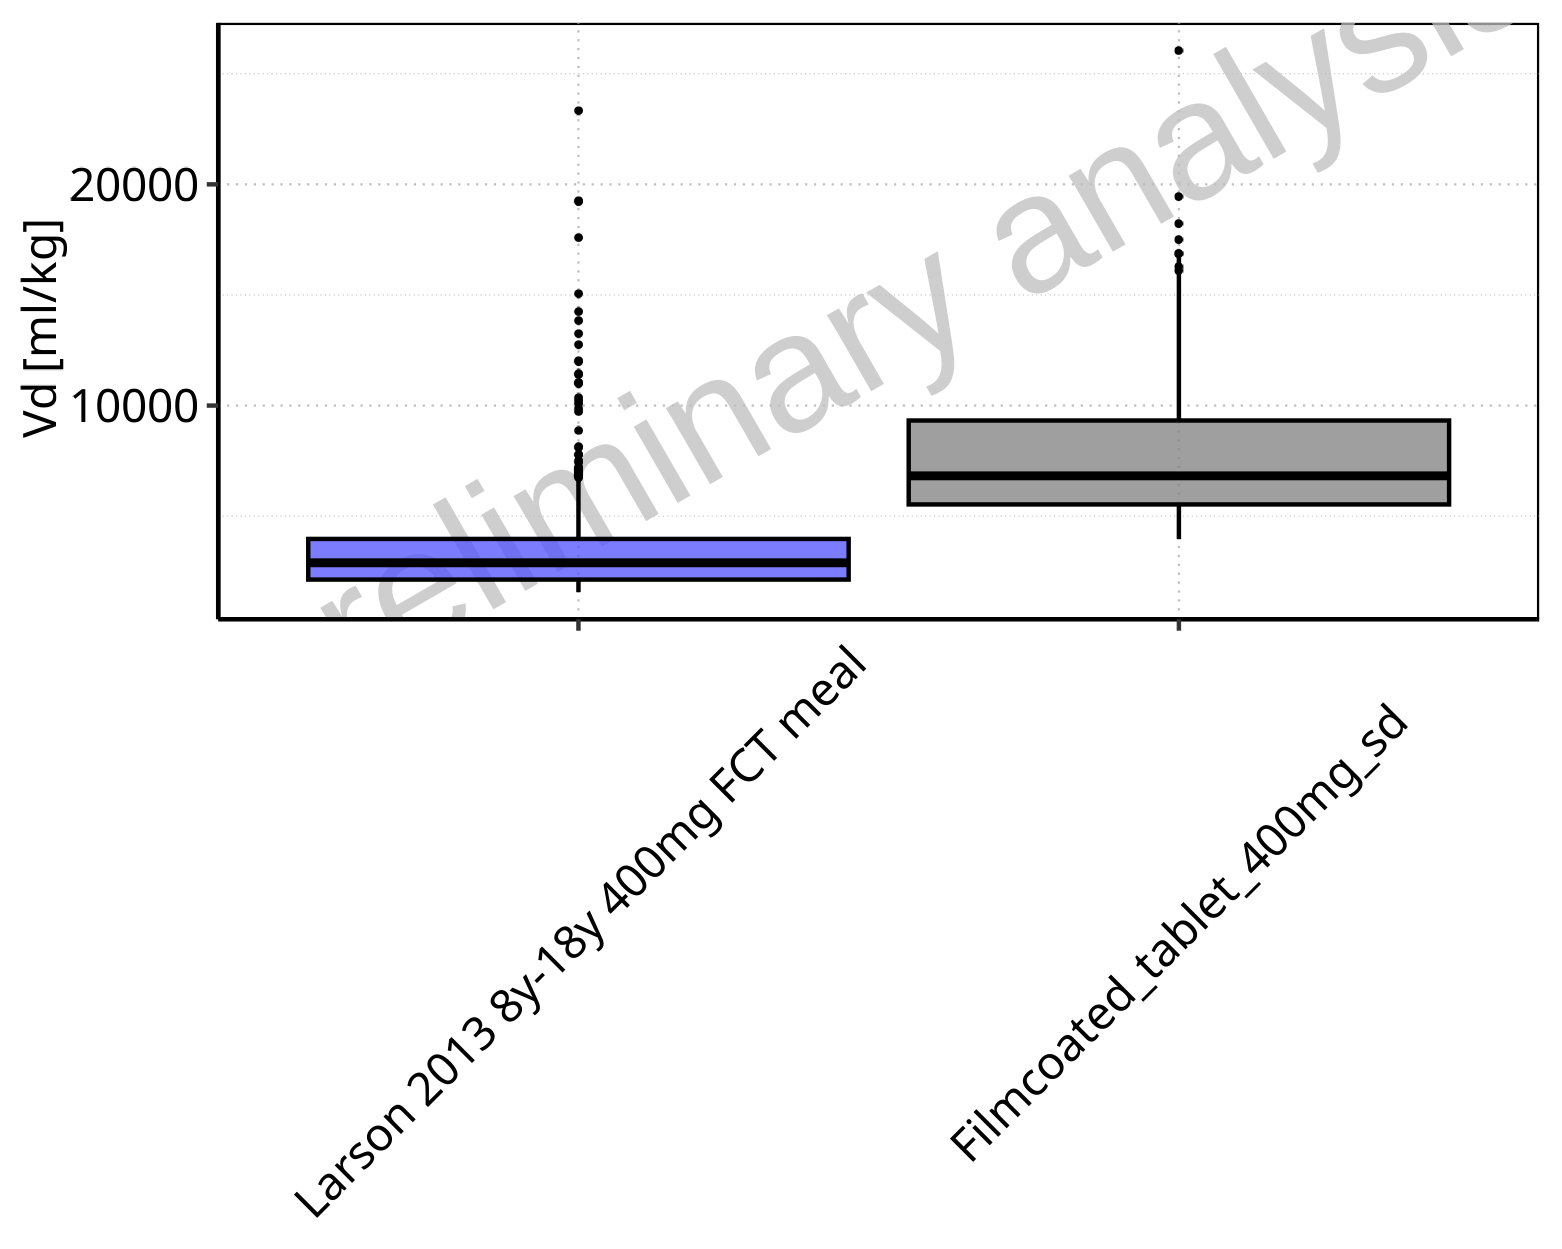

The file beside this chart, header and first rows:
Population, N, 5<sup>th</sup> pctl, 25<sup>th</sup> pctl, 50<sup>th</sup> pctl, 75<sup>th</sup> pctl, 95<sup>th</sup> pctl, Mean, SD, Geo Mean, Geo SD
Larson 2013 8y-18y 400mg FCT meal, 497, 1564, 2134, 2894, 3972, 7809, 3610, 2602, 3089, 1.671
Filmcoated_tablet_400mg_sd, 100, 3962, 5531, 6824, 9326, 16886, 8090, 4000, 7344, 1.531
